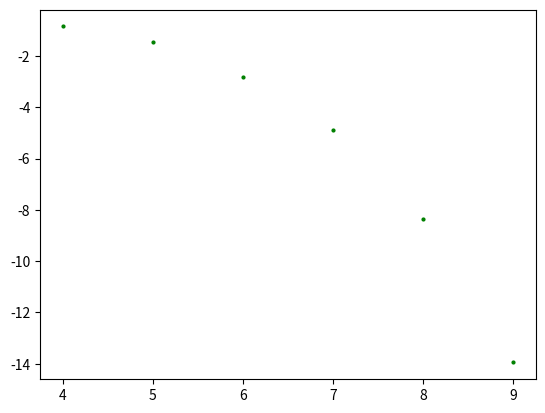

Reproduce this figure in Python.
import math

def print_gr(X, Y, color):
    import matplotlib.pyplot as plt
    fig, ax = plt.subplots()
    ax.scatter(X, Y, 4, color)
    plt.show()
    plt.close()

def function(x):
    res = math.tan(math.tanh(x)) - math.sinh(math.cos(x / 2)) - 1
    return res

def function_1(x):
    res = 1 / math.cos(math.tanh(x)) ** 2 / math.cosh(x) ** 2 + math.cosh(math.cos(x / 2)) * math.sin(x / 2) / 2
    return res

def function_2(x):
    res = (math.sin(2 * math.tanh(x)) - 2 * math.cosh(x) * math.sinh(x) * math.cos(math.tanh(x)) ** 2) / (math.cos(math.tanh(x)) * math.cosh(x)) ** 4 + 0.25 * (math.cosh(math.cos(x / 2)) * math.cos(x / 2) - math.sinh(math.cos(x / 2)) * math.sin(x / 2) ** 2)
    return res

def option_1(a, b, k):           #метод дихотомии
    error = 10 ** (-1 * k)
    x0 = a
    x1 = b
    N = 0
    while x1 - x0 > 2 * error:
        x2 = (x1 + x0) / 2
        if function(x0) * function(x2) <= 0:
            x1 = x2
        if function(x2) * function(x1) <= 0:
            x0 = x2
        N += 1

    return x2

def limit(a, b):
    res_a = a
    res_b = b
    q = (res_b + res_a) / 2
    check = 0
    if function(res_a) * function(q) <= 0:
        res_b = q
        check = 1
    elif function(res_b) * function(q) <= 0:
        res_a = q
        check = 0
    else:
        print("ERROR_№_0")
    res = [res_a, res_b, check]
    return res

def option_2(a, b, k):            #метод Ньютона
    error = 10 ** (-1 * k)
    N = 0
    err1 = b - a    #текущая погрешность
    err0 = err1    #погрешность предыдущего шага
    while err1 > error:
        if function(a) * function_2(a) >= 0:
            err1 = b - a
            err0 = err1
            x0 = a
            x1 = a
            while err1 <= err0 and x1 >= x0 and err1 > error:
                x0 = x1
                x1 -= function(x1) / function_1(x1)
                N += 1
                err0 = err1
                err1 = abs(0.5 * err1 ** 2 * function_2(x1))
            if err1 > error:
                x1 = x0
        if function(b) * function_2(b) >= 0:
            err1 = b - a
            err0 = err1
            x0 = b
            x1 = b
            while err1 <= err0 and x1 <= x0 and err1 > error:
                x0 = x1
                x1 -= function(x1) / function_1(x1)
                N += 1
                err0 = err1
                err1 = abs(0.5 * err1 ** 2 * function_2((x0 + x1) / 2))
            if err1 > error:
                x1 = x0
        if err1 > error:
            q = limit(a, b)
            a = q[0]
            b = q[1]
            N += 1

    res = ["B, ", "N = ", N, "res = ", round(x1, k)]
    return res

def option_3(a, b, k_n, x_res):            #метод хорд
    error = 10 ** (-1 * k_n)
    res_err = []
    check = -1
    i = 0
    err = min(x_res - a, b - x_res)
    err1 = err
    k = function_2(x_res) / 2 / function_1(x_res)
    while err > error:
        s = 0
        x1 = a - 1
        while function(a) * function_2(a) >= 0 and err > error and a > x1:
            print("while_A")
            if s == 0:
                x1 = a
                a = x1 - function(x1) / function_1(x1)
                check = 0
                s += 1
                err1 = err
                err = abs(0.5 * (x1 - x_res) ** 2 * function_2(a))
                if len(res_err) == i:
                    res_err.append(err)
                else:
                    res_err[i] = err
                i += 1
            else:
                x2 = x1
                x1 = a
                a = x1 - (x1 - x2) * function(x1) / (function(x1) - function(x2))
                check = 0
                err1 = err
                err = abs(k * (x1 - x_res) * (x2 - x_res))
                s += 1
                if len(res_err) == i:
                    res_err.append(err)
                else:
                    res_err[i] = err
                i += 1
        if s > 0 and (function(a) * function_2(a) < 0 or a <= x1):
            print("A_!!!")
            a = x1
            err = err1
            i -= 1
            s = 0
        s = 0
        x1 = b + 1
        while function(b) * function_2(b) >= 0 and err > error and b < x1:
            print("while_B")
            if s == 0:
                x1 = b
                b = x1 - function(x1) / function_1(x1)
                check = 1
                s += 1
                err1 = err
                err = abs(0.5 * (x1 - x_res) ** 2 * function_2(b))
                if len(res_err) == i:
                    res_err.append(err)
                else:
                    res_err[i] = err
                i += 1
            else:
                x2 = x1
                x1 = b
                b = x1 - (x1 - x2) * function(x1) / (function(x1) - function(x2))
                check = 1
                err1 = err
                err = abs(k * (x1 - x_res) * (x2 - x_res))
                s += 1
                if len(res_err) == i:
                    res_err.append(err)
                else:
                    res_err[i] = err
                i += 1
        if s > 0 and (function(b) * function_2(b) < 0 or b >= x1):
            print("B_!!!")
            b = x1
            err = err1
            i -= 1
            s = 0

        if s == 0 and err > error:
            print("LIMIT")
            q = limit(a, b)
            a = q[0]
            b = q[1]
            check = 2
            err = min(x_res - a, b - x_res)
            if len(res_err) == i:
                res_err.append(err)
            else:
                res_err[i] = err
            i += 1
    if check == 0 or (check == 2 and q[2] == 0):
        res = a
    elif check == 1 or (check == 2 and q[2] == 1):
        res = b
    else:
        print("ERROR_№_1")

    X1 = []
    Y1 = []
    j = 3
    while j < i:
        X1.append((j + 1))
        Y1.append(math.log10(res_err[j]))
        if j > 4:
            w = (Y1[j - 3] - Y1[j - 4]) / (Y1[j - 4] - Y1[j - 5])
            print(w)
        j += 1
    print_gr(X1, Y1, "g")



a = 0
b = 10

#print(option_1(a, b, 3))
#print(option_1(a, b, 6))
#print(option_1(a, b, 9))
#print(option_2(a, b, 3))
#print(option_2(a, b, 6))
#print(option_2(a, b, 9))

x_res = option_1(a, b, 15)
option_3(a, b, 13, x_res)
